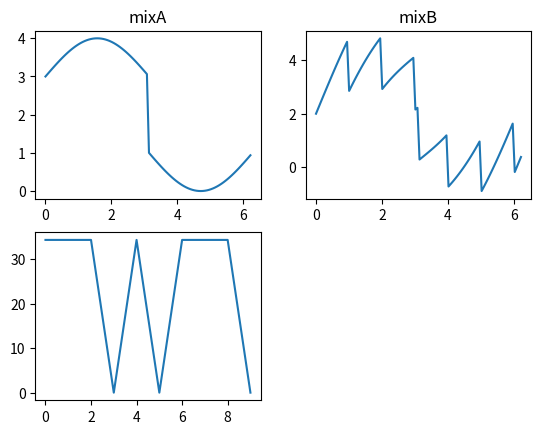

Here is the Python script that generated this plot:
import numpy as np
import matplotlib.pyplot as plt
from numpy.linalg import inv
from scipy import signal
import random

def Make_signal(s):
    t=np.arange(0,1,0.01)*2*np.pi  #初始化時間並轉成角度顯示(2p=360度)
    sin=1+np.sin(t) #製造正弦波 make sin wave
    square=1+signal.square(t) #製造方波 make square wave
    triangle=signal.sawtooth(2*np.pi*t) #製造三角波 make triangle
    mixA=sin+square #將正弦波及方波混和 mix sin and square
    mixB=sin+square+triangle #將正弦波 方波 及 三角波 混和 mix sin square and triangle mix
    plt.subplot(221)#============================================= show the mix1
    plt.title('mixA')
    plt.plot(t,mixA)
    plt.subplot(222)
    plt.title('mixB')
    plt.plot(t,mixB)#============================================= show the mix1

    u=np.zeros([100,2],float) #
    d=np.zeros([100,1],float)
    for i in range(100):
        u[i][0]=sin[i]
        u[i][1]=square[i]
        d[i][0]=triangle[i]

    return u,d,np.array(mixA),np.array(mixB)


def Make_PuT(u):

    uT=np.transpose(u)
    uTu=uT.dot(u)
    uTu_inverce=inv(uTu)
    # print(uTu_inverce)
    uTu_inverce_uT=uTu_inverce.dot(uT)
    id_matrix=np.identity(100)
    u_uTu_invers_uT=u.dot(uTu_inverce_uT)
    PuT=id_matrix-u_uTu_invers_uT    #identity matrix - pseudo_inverse
    return PuT


def OSP(d,u,x):

    PuT=Make_PuT(u)
    PuTR=np.transpose(x.dot(PuT)) # R the spectral (PuT*R)
    PuTR_TR=np.transpose(d) # transpose of D
    OSP_result=PuTR_TR.dot(PuTR) #the result of mix3
    return OSP_result

if __name__=='__main__':

    sample_signal=100
    u , d , mixA , mixB = Make_signal(sample_signal) #call our every signal

    sample_number=10                                #make 10 random case to detect
    input_data=[mixA,mixB]
    dict={0:'mixA',1:'mixB'}
    seed = [random.randint(0,1) for x in range(sample_number)]
    test_space=[dict[i] for i in seed]
    print(test_space)
    testcase=[input_data[x] for x in seed]
    ans=[OSP(d,u,x) for x in testcase]
    plt.subplot(223)
    plt.plot(ans)
    plt.show()




